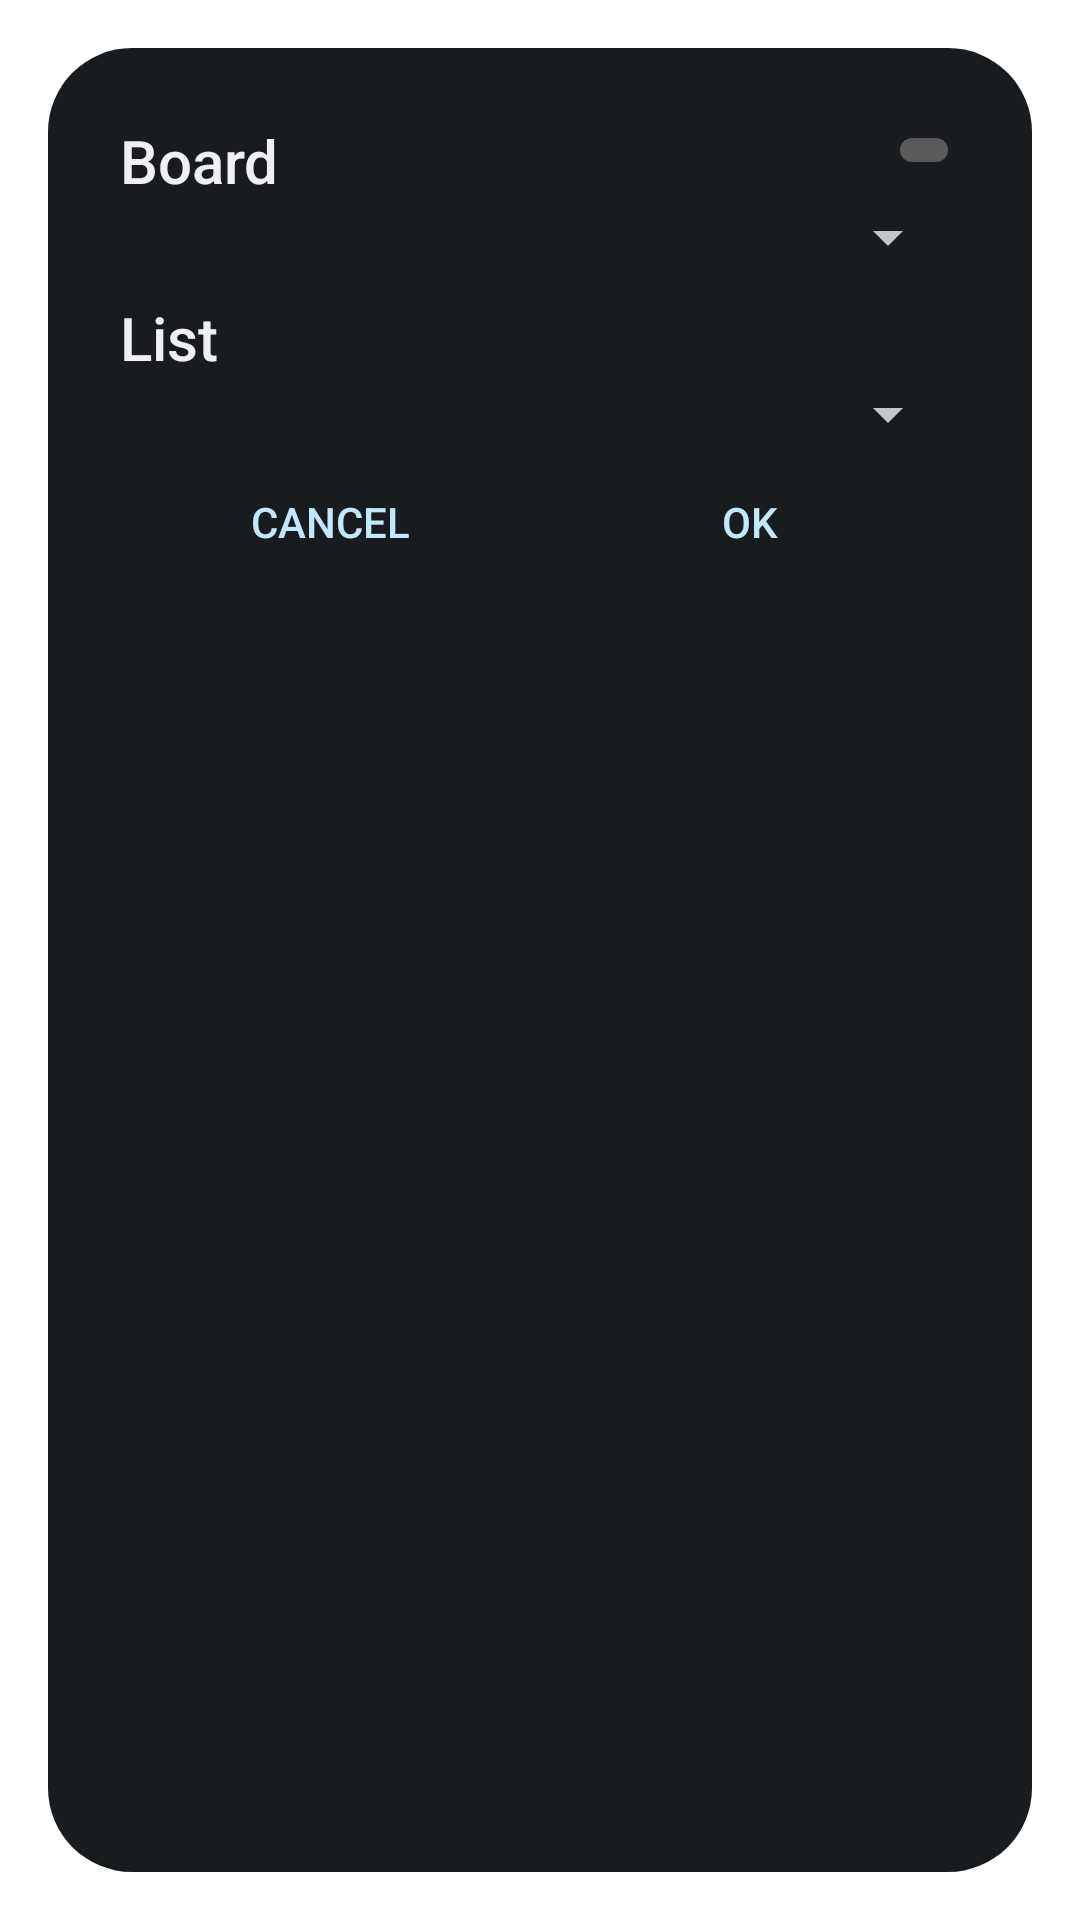

This screen was rendered from an Android layout file. Write that file and the resources it references.
<!-- AndroidManifest.xml: activity theme android:Theme.DeviceDefault.Dialog.NoActionBar -->
<!-- res/layout/activity_config.xml -->
<RelativeLayout xmlns:android="http://schemas.android.com/apk/res/android"
    xmlns:tools="http://schemas.android.com/tools"
    android:layout_width="match_parent"
    android:layout_height="wrap_content"
    android:padding="8dp"
    tools:context="com.github.oryanmat.trellowidget.activity.ConfigActivity">

    <LinearLayout
        android:id="@+id/linear"
        android:layout_width="fill_parent"
        android:layout_height="wrap_content"
        android:orientation="vertical"
        android:padding="16dp">

        <LinearLayout
            android:orientation="horizontal"
            android:layout_width="match_parent"
            android:layout_height="match_parent">

            <TextView
                style="?android:windowTitleStyle"
                android:layout_width="0dp"
                android:layout_height="wrap_content"
                android:text="@string/board"
                android:layout_weight="1"
                android:layout_gravity="bottom" />

            <ImageButton
                android:layout_width="wrap_content"
                android:layout_height="wrap_content"
                android:id="@+id/configButton"
                android:layout_gravity="right"
                android:src="@drawable/ic_settings_white_24dp"
                android:contentDescription="@string/configDescription" />
        </LinearLayout>

        <Spinner
            android:id="@+id/boardSpinner"
            android:layout_width="fill_parent"
            android:layout_height="wrap_content" />

        <TextView
            style="?android:windowTitleStyle"
            android:layout_width="fill_parent"
            android:layout_height="wrap_content"
            android:paddingTop="8dp"
            android:text="@string/list" />

        <Spinner
            android:id="@+id/listSpinner"
            android:layout_width="fill_parent"
            android:layout_height="wrap_content" />

        <LinearLayout
            style="?android:buttonBarStyle"
            android:layout_width="fill_parent"
            android:layout_height="wrap_content"
            android:gravity="end"
            android:orientation="horizontal">

            <Button
                android:id="@+id/cancelButton"
                style="?android:buttonBarButtonStyle"
                android:layout_width="fill_parent"
                android:layout_height="wrap_content"
                android:layout_weight="1"
                android:onClick="cancel"
                android:text="@android:string/cancel" />

            <Button
                android:id="@+id/okButton"
                style="?android:buttonBarButtonStyle"
                android:layout_width="fill_parent"
                android:layout_height="wrap_content"
                android:layout_weight="1"
                android:onClick="ok"
                android:text="@android:string/ok" />

        </LinearLayout>

    </LinearLayout>

</RelativeLayout>
<!-- resources referenced by this layout -->
<resources>
  <string name="board">Board</string>
  <string name="list">List</string>
</resources>
